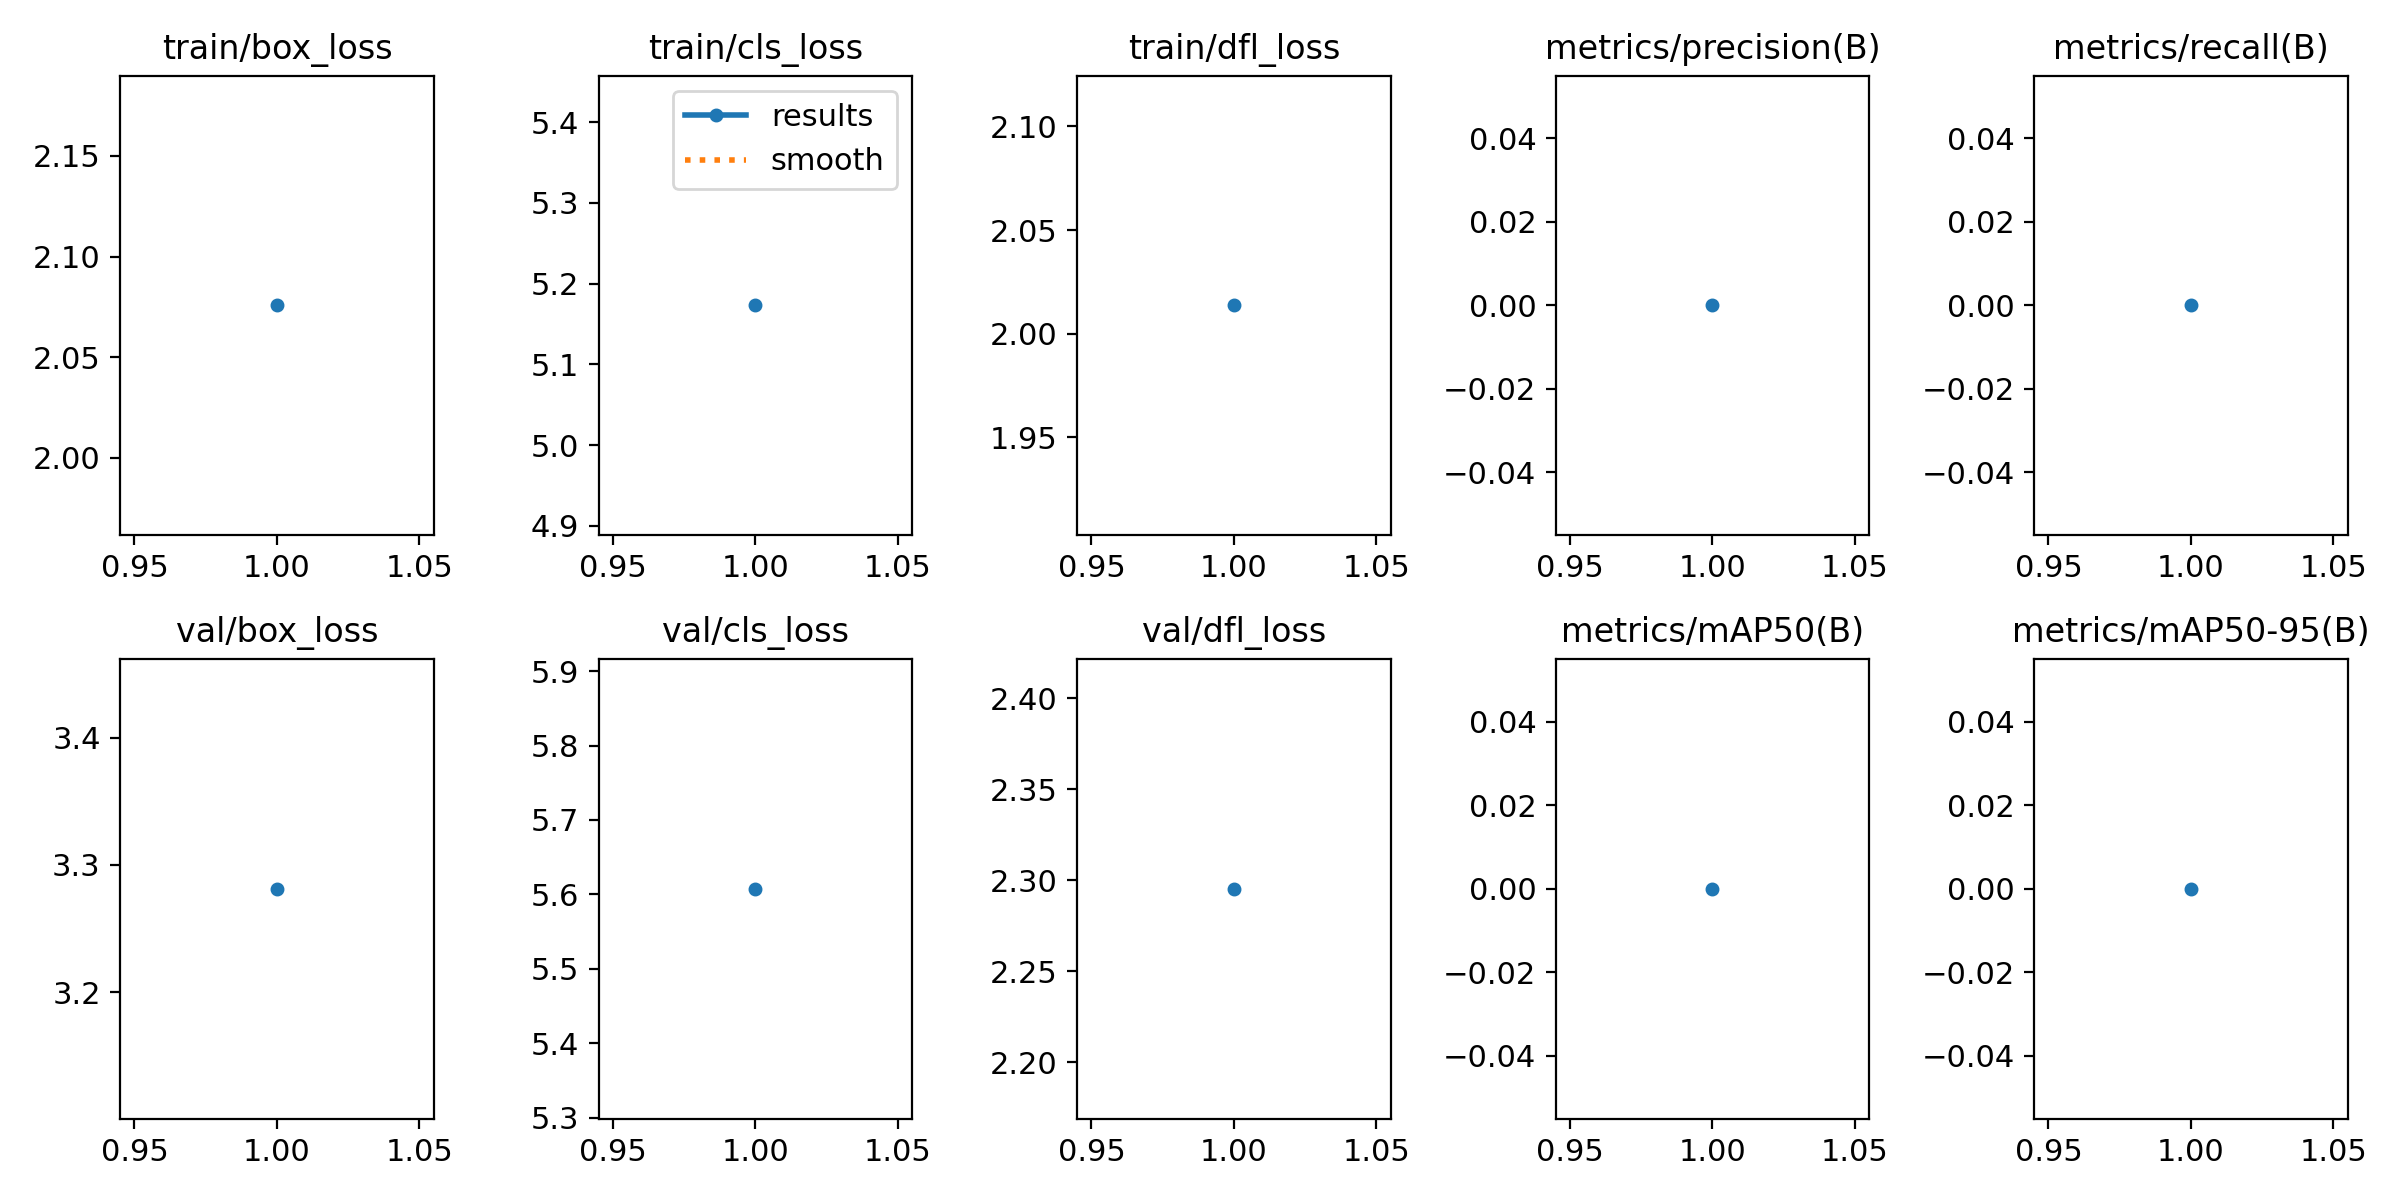

Source data for this figure (header and first rows):
epoch, time, train/box_loss, train/cls_loss, train/dfl_loss, metrics/precision(B), metrics/recall(B), metrics/mAP50(B), metrics/mAP50-95(B), val/box_loss, val/cls_loss, val/dfl_loss, lr/pg0, lr/pg1, lr/pg2
1, 7.339, 2.076, 5.173, 2.014, 0, 0, 0, 0, 3.281, 5.608, 2.295, 0, 0, 0
